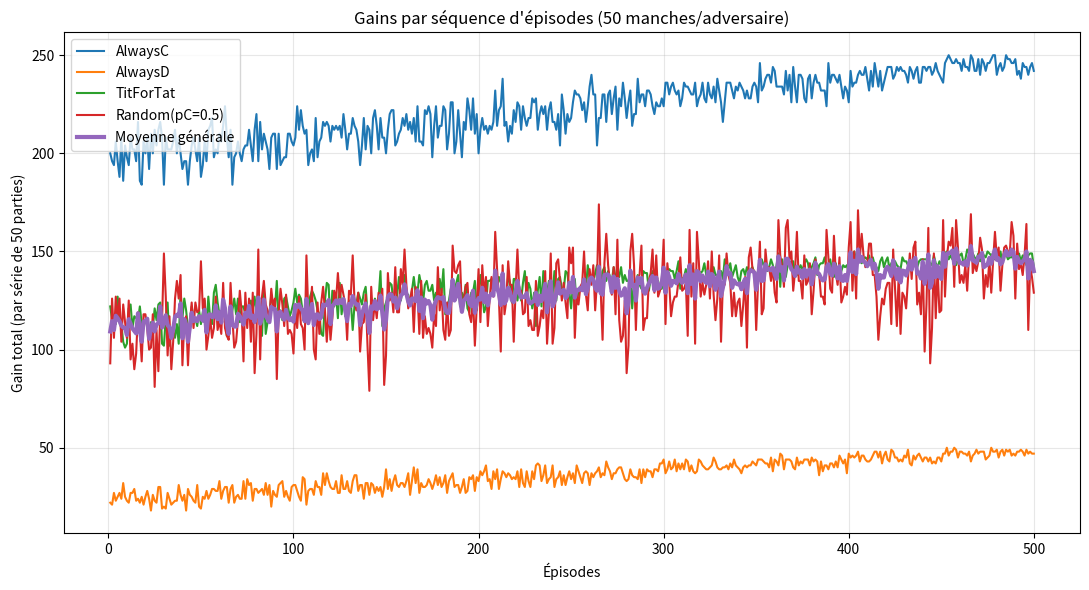

Reproduce this figure in Python.
import numpy as np
import matplotlib.pyplot as plt
from collections import defaultdict, deque

# ============================================================
# 1) Prisoner's Dilemma (payoffs)
# Actions: 0 = Cooperate (C), 1 = Defect (D)
# Payoffs (agent, opponent):
#   (C,C) -> (R,R)
#   (C,D) -> (S,T)
#   (D,C) -> (T,S)
#   (D,D) -> (P,P)
# Classic constraints: T > R > P > S
# ============================================================

R = 3  # reward for mutual cooperation
T = 5  # temptation to defect
P = 1  # punishment for mutual defection
S = 0  # sucker's payoff

PAYOFF_AGENT = {
    (0, 0): R,
    (0, 1): S,
    (1, 0): T,
    (1, 1): P
}

# ============================================================
# 2) Opponent strategies
# Each opponent has a method act(t, my_last, opp_last, history)
# where "my" refers to opponent itself, "opp" refers to agent.
# ============================================================


# On définit une classe de base pour tous nos adversaires, et ensuite on spécifie leurs actions pour chacun d'eux
class OpponentBase:
    name = "Base"
    def reset(self):
        pass
    def act(self, t, agent_last_action):
        raise NotImplementedError

# Pour l'adversaire qui coopère toujours
class AlwaysCooperate(OpponentBase):
    name = "AlwaysC"
    def act(self, t, agent_last_action):
        return 0

# Pour l'adversaire qui trahis toujours 
class AlwaysDefect(OpponentBase):
    name = "AlwaysD"
    def act(self, t, agent_last_action):
        return 1

# Pour l'agent Tit-For-Tat
class TitForTat(OpponentBase):
    name = "TitForTat"
    def act(self, t, agent_last_action):
        return 0 if t == 0 else agent_last_action

# Pour l'agent Random
class Random05(OpponentBase):
    name = "Random(pC=0.5)"
    def __init__(self, seed=None):
        self.rng = np.random.default_rng(seed)
    def act(self, t, agent_last_action):
        return int(self.rng.integers(0, 2))  # 0 ou 1, p=0.5
    
# Il est à noter ici que ces quatre agents ne réflechissent pas et donc 
# il n'est pas nécessaire de leur coder un système de gain.



# ============================================================
# 3) Learning Agent: Q-Learning tabulaire (adaptatif par adversaire)
# ============================================================

# On code un agent Q-learning simple qui apprend une politique.
# Pour qu'il "s'adapte" à l'adversaire, on inclut l'identité de l'adversaire
# dans l'état (opp_id). Ainsi l'agent peut apprendre une stratégie différente
# contre AlwaysC, AlwaysD, TitForTat, Random, etc.

START = 2  # code spécial pour "pas d'action précédente" (ni agent, ni adversaire)

def last_pair_to_index(a_last, o_last):
    """
    Mappe (a_last, o_last) -> index dans {0..4}
    0: START/START
    1: (C,C)
    2: (C,D)
    3: (D,C)
    4: (D,D)
    """
    if a_last == START and o_last == START:
        return 0
    if a_last == 0 and o_last == 0:
        return 1
    if a_last == 0 and o_last == 1:
        return 2
    if a_last == 1 and o_last == 0:
        return 3
    if a_last == 1 and o_last == 1:
        return 4
    raise ValueError("Couple (a_last, o_last) invalide.")

def make_state_index(opp_id, a_last, o_last):
    """
    Etat = (opp_id, dernier coup agent, dernier coup adversaire)
    Nombre d'états: 4 adversaires * 5 couples = 20 états.
    """
    pair_idx = last_pair_to_index(a_last, o_last)  # 0..4
    return opp_id * 5 + pair_idx  # 0..19

NUM_OPP = 4
NUM_STATES = NUM_OPP * 5
NUM_ACTIONS = 2  # C ou D

class QLearningAgent:
    def __init__(self, alpha=0.10, gamma=0.95, epsilon=0.50, seed=123):
        self.alpha = alpha
        self.gamma = gamma
        self.epsilon = epsilon
        self.rng = np.random.default_rng(seed)
        self.Q = np.zeros((NUM_STATES, NUM_ACTIONS), dtype=float)

    def greedy_action(self, s_idx):
        q = self.Q[s_idx]
        best_actions = np.flatnonzero(q == q.max())
        return int(self.rng.choice(best_actions))

    def select_action(self, s_idx):
        """
        ε = probabilité de prendre une action NON-greedy (si possible).
        """
        a_star = self.greedy_action(s_idx)

        # exploration
        if self.rng.random() < self.epsilon:
            # prendre autre chose que la meilleure (si possible)
            other_actions = [a for a in range(NUM_ACTIONS) if a != a_star]
            if other_actions:
                return int(self.rng.choice(other_actions))
            return a_star  # sécurité (cas NUM_ACTIONS=1, ici non)
        # exploitation
        return a_star

    def update(self, s_idx, action, reward, s_next_idx):
        target = reward + self.gamma * np.max(self.Q[s_next_idx])
        self.Q[s_idx, action] += self.alpha * (target - self.Q[s_idx, action])


# ============================================================
# 4) Interaction: un match (plusieurs manches) vs un adversaire
# ============================================================

def play_match(agent, opponent, opp_id, rounds=50, learn=True):
    """
    Joue un match de 'rounds' manches contre un adversaire.
    Retourne le gain total de l'agent sur ce match.
    """
    opponent.reset()

    a_last = START
    o_last = START
    total_reward = 0.0

    for t in range(rounds):
        s_idx = make_state_index(opp_id, a_last, o_last)

        # action agent
        a = agent.select_action(s_idx)

        # action adversaire (il reçoit l'action précédente de l'agent)
        # au premier tour, on passe 0 par convention (cooperer) car l'adversaire ignore ou gère t==0.
        agent_last_for_opp = 0 if a_last == START else a_last
        o = opponent.act(t, agent_last_for_opp)

        # récompense agent
        r = PAYOFF_AGENT[(a, o)]
        total_reward += r

        # transition
        a_next, o_next = a, o
        s_next_idx = make_state_index(opp_id, a_next, o_next)

        if learn:
            agent.update(s_idx, a, r, s_next_idx)

        a_last, o_last = a_next, o_next

    return total_reward


# ============================================================
# 5) Entraînement: 1 épisode = 1 match contre chacun des 4 adversaires
# ============================================================

def epsilon_schedule_step(ep, eps_start=0.50, eps_end=0.05, step_size=50, total_episodes=1000):
    """
    ep: épisode courant (0-indexé)
    paliers de step_size épisodes, linéaire en paliers de eps_start à eps_end.
    """
    num_levels = int(np.ceil(total_episodes / step_size))  # ici 20
    # niveaux: 0..num_levels-1
    level = min(ep // step_size, num_levels - 1)

    if num_levels == 1:
        return eps_end

    delta = (eps_start - eps_end) / (num_levels - 1)
    eps = eps_start - level * delta
    return float(max(eps_end, eps))

def train(agent, opponents, episodes=1000, rounds_per_match=50,
          eps_start=0.50, eps_end=0.05, eps_step=50):
    gains_by_opp = {opp.name: [] for opp in opponents}
    avg_all = []
    eps_history = []

    for ep in range(episodes):
        # epsilon par palier
        agent.epsilon = epsilon_schedule_step(
            ep,
            eps_start=eps_start,
            eps_end=eps_end,
            step_size=eps_step,
            total_episodes=episodes
        )
        eps_history.append(agent.epsilon)

        ep_rewards = []
        for opp_id, opp in enumerate(opponents):
            rew = play_match(agent, opp, opp_id=opp_id, rounds=rounds_per_match, learn=True)
            gains_by_opp[opp.name].append(rew)
            ep_rewards.append(rew)

        avg_all.append(float(np.mean(ep_rewards)))

        # (optionnel) log tous les 50 épisodes
        if (ep + 1) % 50 == 0:
            print(f"Episode {ep+1}/{episodes} | epsilon={agent.epsilon:.3f} | avg={avg_all[-1]:.2f}")

    return gains_by_opp, avg_all, eps_history



# ============================================================
# 6) Graphique
# ============================================================

def plot_results(gains_by_opp, avg_all, title="Évolution des gains par épisode par adversaire"):
    x = np.arange(1, len(avg_all) + 1)

    plt.figure(figsize=(11, 6))
    for name, rewards in gains_by_opp.items():
        plt.plot(x, rewards, label=name)

    plt.plot(x, avg_all, linewidth=3, label="Moyenne générale")

    plt.xlabel("Épisodes")
    plt.ylabel("Gain total (par série de 50 parties)")
    plt.title(title)
    plt.legend()
    plt.grid(True, alpha=0.3)
    plt.tight_layout()
    plt.show()


# ============================================================
# 7) Lancement
# ============================================================

if __name__ == "__main__":
    opponents = [
        AlwaysCooperate(),
        AlwaysDefect(),
        TitForTat(),
        Random05(seed=42),
    ]

    agent = QLearningAgent(
        alpha=0.10,
        gamma=0.95,
        epsilon=0.30,
        seed=123
    )

    gains_by_opp, avg_all, eps_history = train(
        agent,
        opponents,
        episodes=500,
        rounds_per_match=50
    )


    plot_results(
        gains_by_opp,
        avg_all,
        title="Gains par séquence d'épisodes (50 manches/adversaire)"
    )

# ============================================================
# 8) Sauvegarde de l'apprentissage
# ============================================================

np.savez(
    "trained_agent_qtable.npz",
    Q=agent.Q,
    alpha=agent.alpha,
    gamma=agent.gamma,
    epsilon=agent.epsilon
)

print("Q-table sauvegardée dans trained_agent_qtable.npz")








